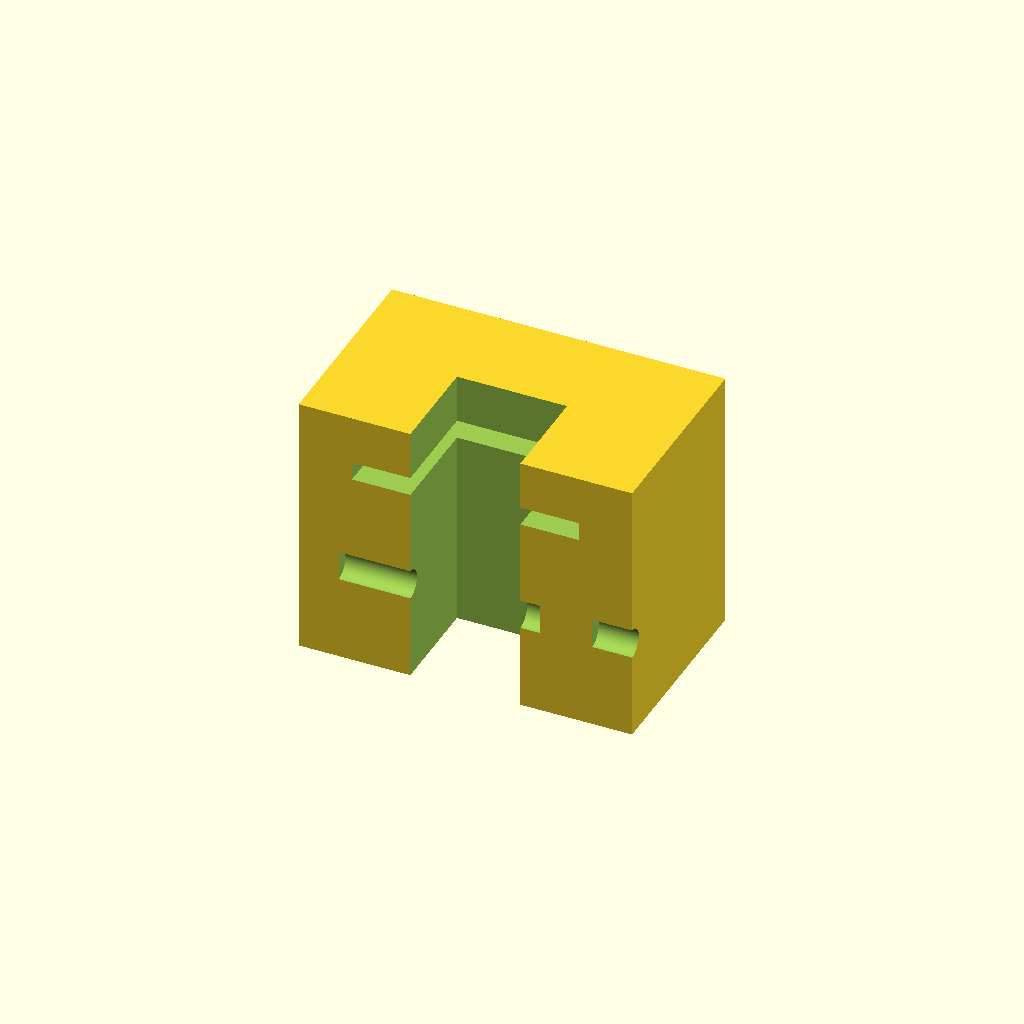
Cell 1 — every parameter at its default value.
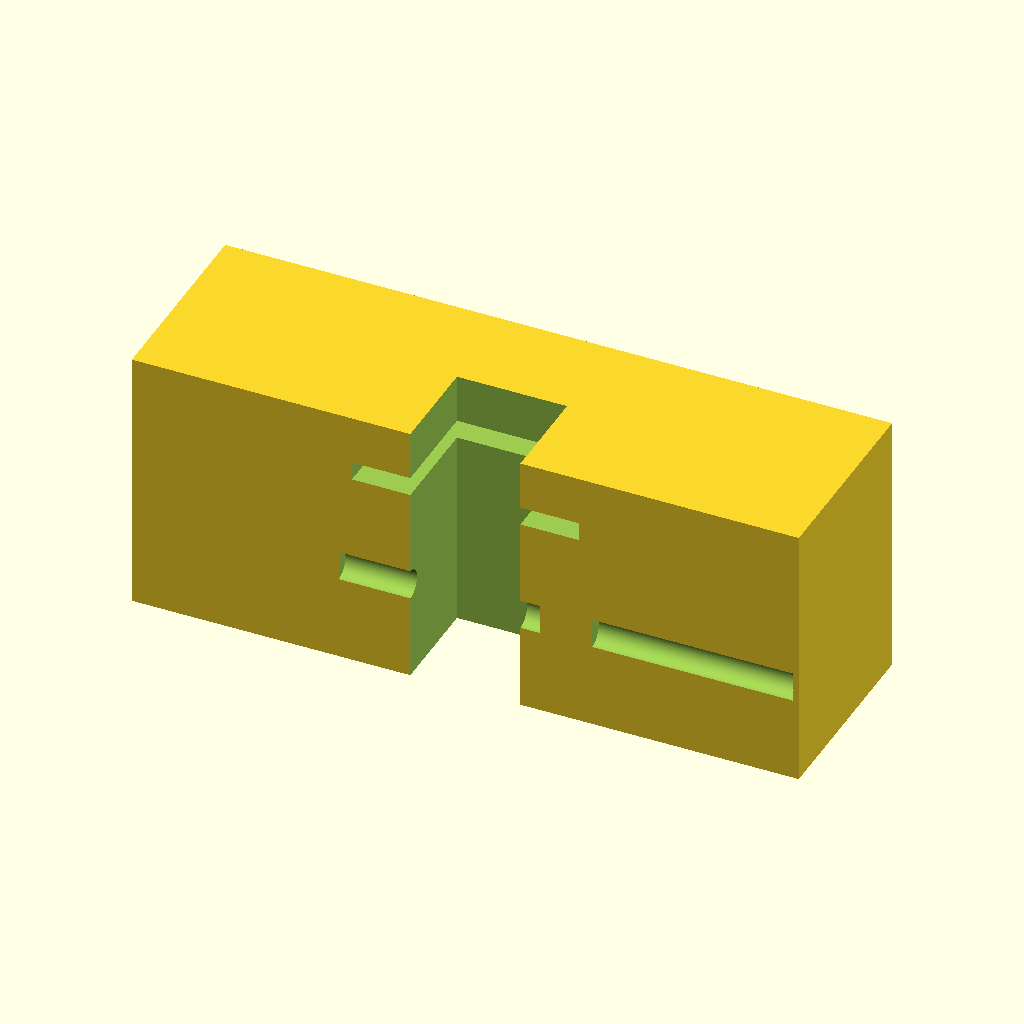
Cell 2 — block_width set to 100, the other parameters unchanged.
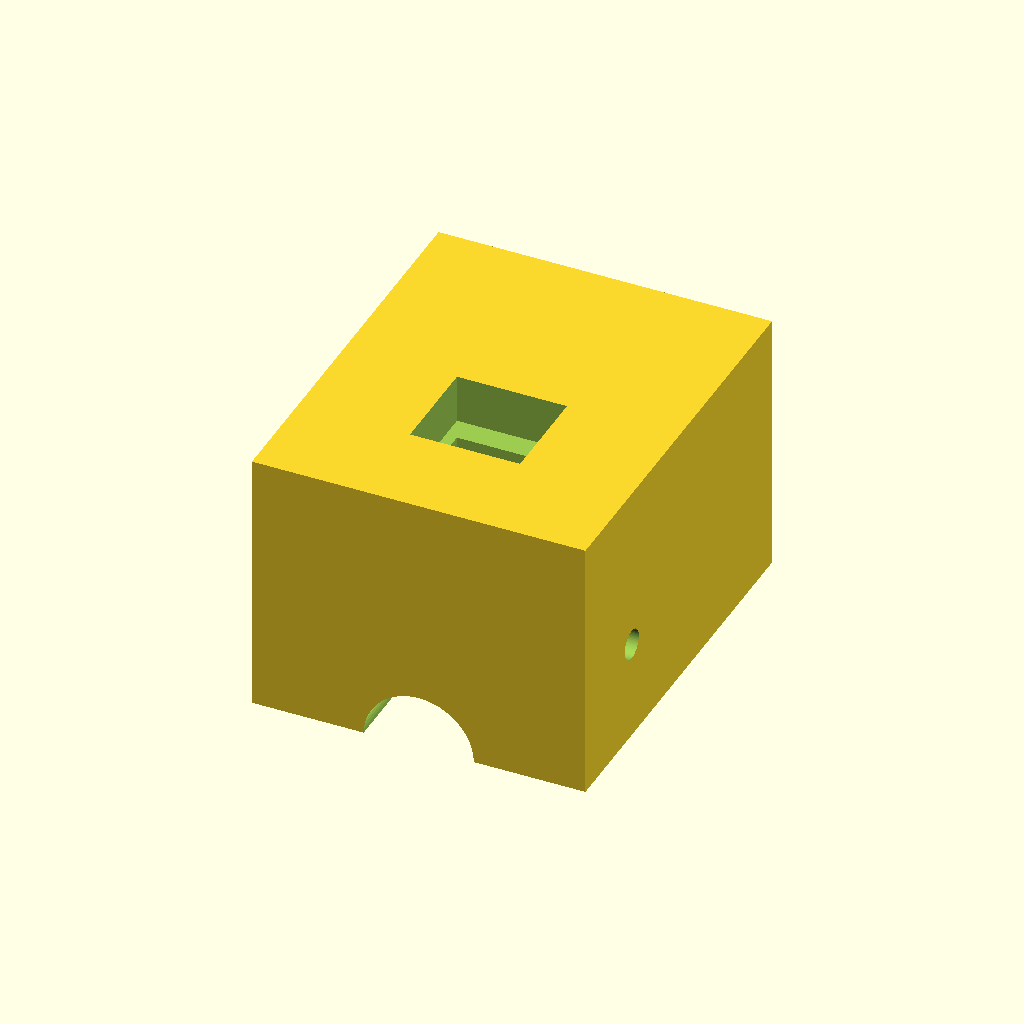
Cell 3: block_depth = 60 (everything else at default).
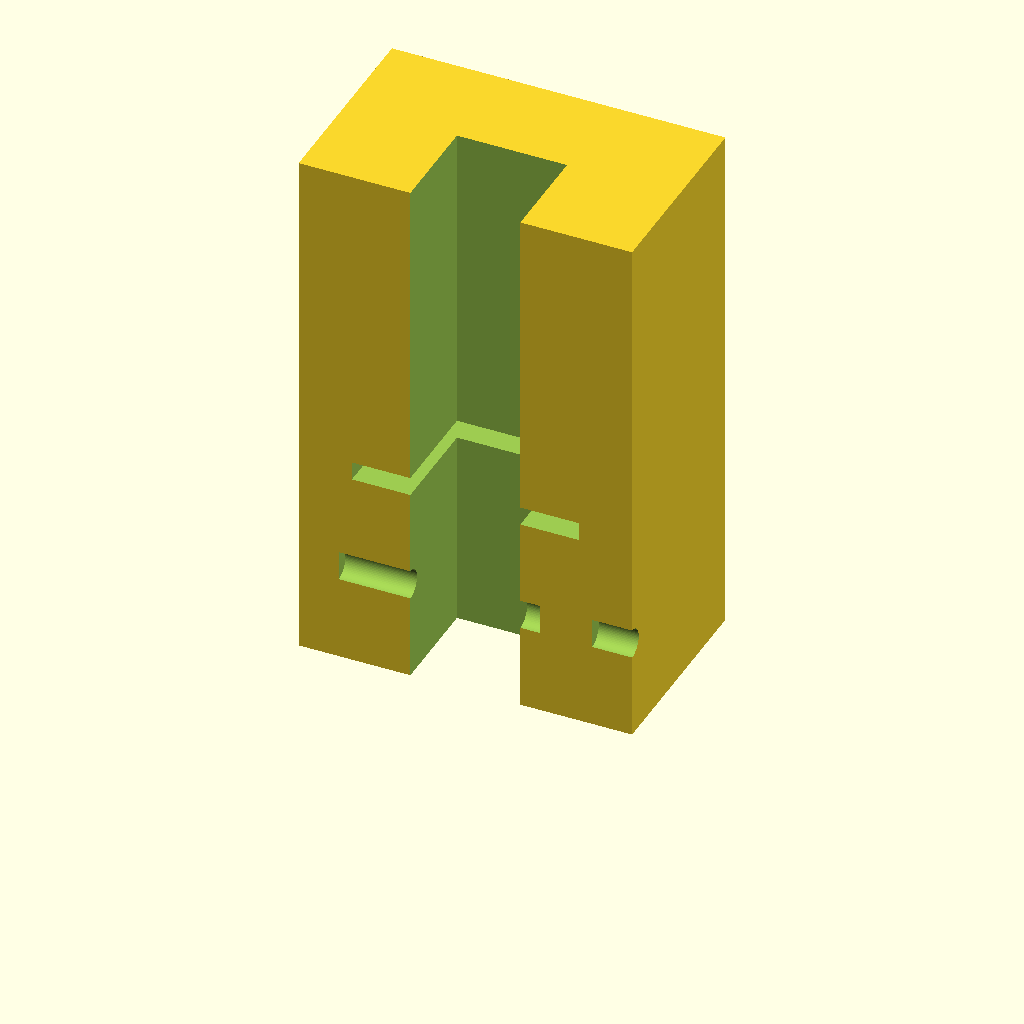
Cell 4 — block_height set to 80, the other parameters unchanged.
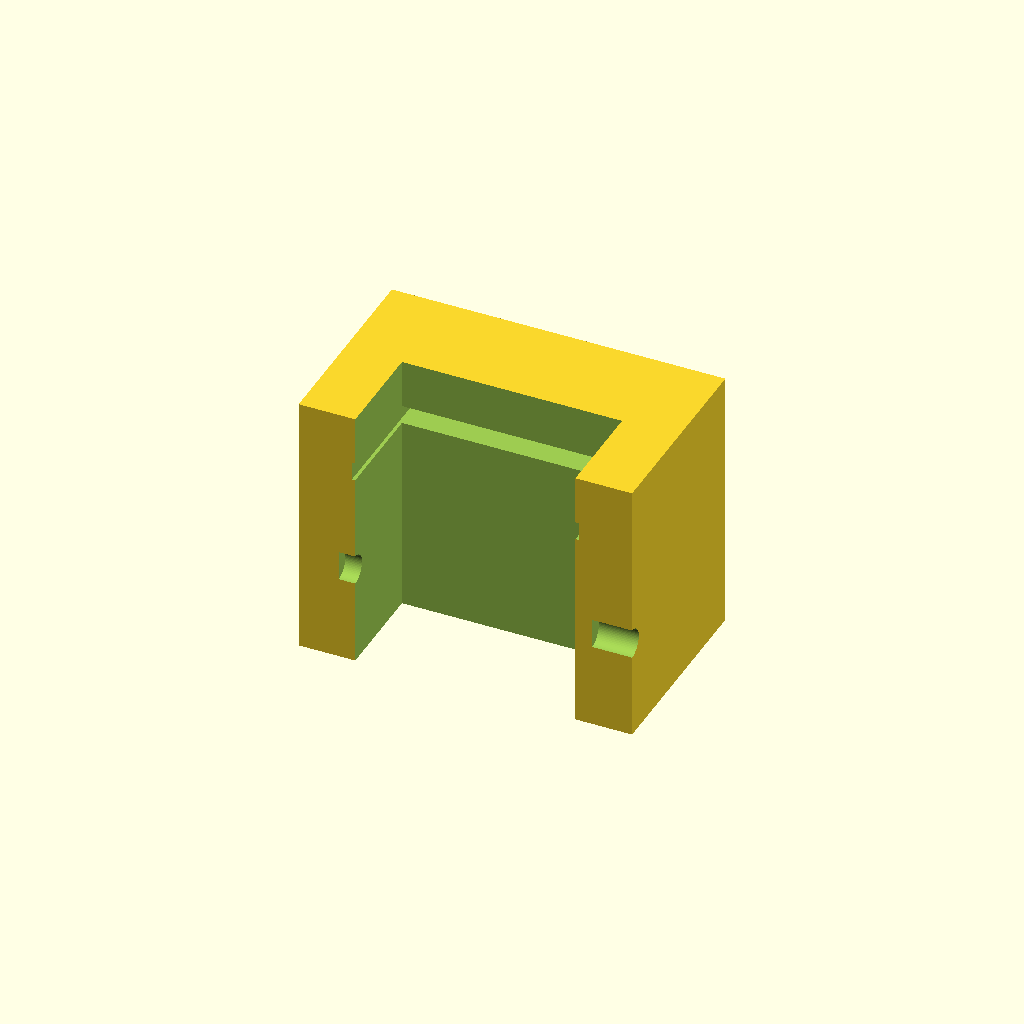
Cell 5 — barrel_channel_width set to 33, the other parameters unchanged.
One fixed orthographic camera (rotation 55°, 0°, 25°; colour scheme Cornfield) for every cell.
OpenSCAD source file bench/heldout/harness/bench/results/r4-gemma26b-std/code/tiiny_google_gemma-4-26B-A4B-it/syringe_holder_10ml_s2_a2.scad:
// --- Dimensions (mm) ---
block_width = 50;           // X dimension
block_depth = 30;           // Y dimension
block_height = 40;          // Z dimension

barrel_channel_width = 16.5; // Width of the syringe barrel slot
barrel_radius = barrel_channel_width / 2;

flange_slot_width = 34;     // Width of the flange cutout
flange_slot_height = 2.6;   // Height of the flange cutout
flange_slot_z_start = 30;   // Bottom Z of flange slot
flange_slot_z_end = 32.6;   // Top Z of flange slot
flange_slot_depth_back = 11; // How far back the slot goes from front face (y = -15 + 11 = -4)
// Note: The prompt says "cut in from the front face back to y = 11". 
// In a coordinate system where front is y = -15 and back is y = 15, 
// "back to y = 11" means the slot extends from y = -15 to y = 11.

screw_hole_dia = 4.5;       // Diameter for M4 screws
screw_hole_x_offset = 19;   // X position of screw holes
screw_hole_z = 15;          // Z position of screw holes

// --- Constants ---
$fn = 64;

// --- Main Construction ---

// The block is centered on X and Y, resting on Z=0.
// Front face is at y = -15, Back face is at y = 15.
module holder_body() {
    translate([-block_width/2, -block_depth/2, 0])
    cube([block_width, block_depth, block_height]);
}

difference() {
    // 1. The main block
    holder_body();

    // 2. The Barrel Channel
    // "back end is a half-circle of 8.25mm radius centred at x=0, y=0"
    // "straight sides run forward to the front face (y=-15)"
    // This means the void is a rectangle from y=-15 to y=0, 
    // and a semi-circle centered at (0,0) extending into the positive Y space.
    union() {
        // Rectangular part: x=[-8.25, 8.25], y=[-15, 0]
        translate([-barrel_radius, -15 - 0.1, -0.1])
        cube([barrel_channel_width, 15.1, block_height + 0.2]);
        
        // Semi-circular part: centered at (0,0), radius 8.25, extending to y=8.25
        // We create a full cylinder and use a cube to cut it in half (keeping y > 0)
        translate([0, 0, -0.1])
        rotate([90, 0, 0])
        intersection() {
            cylinder(r = barrel_radius, h = block_height + 0.2);
            translate([-barrel_radius, 0, -0.1])
            cube([barrel_channel_width, barrel_radius + 0.1, block_height + 0.2]);
        }
    }

    // 3. The Flange Slot
    // "34 mm wide (X, centred) and 2.6 mm tall (z = 30 to 32.6), cut in from the front face back to y = 11"
    translate([-flange_slot_width/2, -15 - 0.1, flange_slot_z_start - 0.1])
    cube([flange_slot_width, 11 - (-15) + 0.2, flange_slot_height + 0.2]);

    // 4. Screw Holes
    // "Two 4.5 mm holes... go straight through from front to back (along Y) at x = -19 and 19, z = 15"
    // Note: The prompt says x = -19 and 19. However, the block width is 50 (x from -25 to 25).
    // If the holes are at x = 19 and -19, they are inside the block.
    // If the holes are at x = -19 and 19, they are inside the block.
    // Wait, the prompt says "at x = -19 and 19". 
    // But the block is 50mm wide. x=19 is inside.
    // Let's check the math: x = -19 and 19 are within [-25, 25].
    // However, the prompt says "at x = -19 and 19". 
    // If the holes are at x = -19 and 19, they are 19mm from center.
    // Let's use the values provided.
    for (x_pos = [-19, 19]) {
        translate([x_pos, -15 - 0.1, screw_hole_z])
        rotate([0, 90, 0])
        cylinder(d = screw_hole_dia, h = block_depth + 0.2);
    }
}
Customizer parameters (derived from the source; name, type, default, range or options):
block_width: number, default 50
block_depth: number, default 30
block_height: number, default 40
barrel_channel_width: number, default 16.5
flange_slot_width: number, default 34
flange_slot_height: number, default 2.6
flange_slot_z_start: number, default 30
flange_slot_z_end: number, default 32.6
flange_slot_depth_back: number, default 11
screw_hole_dia: number, default 4.5
screw_hole_x_offset: number, default 19
screw_hole_z: number, default 15
